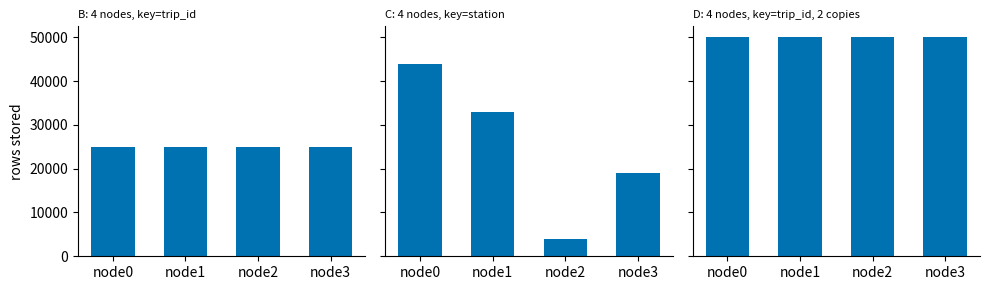

Write the Python code that produced this figure.
import time, zlib, sqlite3, statistics
from dataclasses import dataclass, field
import numpy as np
import pandas as pd
import matplotlib.pyplot as plt

# CONSTANT VARIABLES
NET_MS = 2.0                 # modelled network round trip per request (an assumption)
N_ROWS = 100_000             # number of rows
rng = np.random.default_rng(42)
# seed. This just means the random numbers work the same way each time.

# data items - our data is a set of stations that have a number of visits
STATIONS = ["Market Square", "Railway Station", "Canal Basin", "University Gate", "Park Road",
            "Library Corner", "Hospital Entrance", "Riverside Walk", "Old Town Hall",
            "Retail Park", "Sports Centre", "Cathedral Close"]

# Deliberately uneven: a few stations are far busier than the rest, like real "hot" keys
# raw number of visits
station_p = np.array([30, 18, 10, 8, 7, 6, 5, 4, 4, 3, 3, 2], float)
# we represent each station probablity as the number above divided by the total of all visits.
# algebraically station_i_probability = station_i_visits / sum(station_visits)
station_p /= station_p.sum()

# make this into a dataframe
df = pd.DataFrame({
    "trip_id":      np.arange(1, N_ROWS + 1),     # ids autoincrement - 1, 2, 3, etc.
    "bike_id":      rng.integers(1, 501, N_ROWS), # as above
    "station":      rng.choice(STATIONS, N_ROWS, p=station_p), # randomly pick a station according to its probablity
    "user_type":    rng.choice(["Member", "Casual"], N_ROWS, p=[0.65, 0.35]), # 65% chance its a member, 35% not
    "start_hour":   rng.integers(0, 24, N_ROWS),  # random time
    "duration_min": rng.gamma(2.0, 8.0, N_ROWS).round(1), # random duration
})
KEYS = [int(k) for k in rng.integers(1, N_ROWS + 1, 40)]  # create an id/key for each value generated above

# print number of trips - should be 100k
print(f"{len(df):,} trips")

# print the number of visits of the first three stations
print((df["station"].value_counts(normalize=True).head(3) * 100).round(1).to_string())

def hash_to_node(value, n_nodes):
    """Return which node (0 .. n_nodes-1) should own this partition-key value."""
    return zlib.crc32(str(value).encode()) % n_nodes

# Quick checks (should print True True True)
a, b = hash_to_node("Park Road", 4), hash_to_node("Park Road", 4)
print(a == b, 0 <= a < 4, {hash_to_node(i, 4) for i in range(1000)} == {0, 1, 2, 3})

def merge_partials(partials):
    """partials: list of lists of (station, total_duration, trip_count). Return {station: average_duration}."""
    totals, counts = {}, {}
    for part in partials:
        for station, total, count in part:
            totals[station] = totals.get(station, 0) + total
            counts[station] = counts.get(station, 0) + count
    return {s: totals[s] / counts[s] for s in totals}

# Node 1 saw one A trip totalling 10 min; node 2 saw four A trips totalling 20 min
test = merge_partials([[("A", 10, 1)], [("A", 20, 4), ("B", 5, 1)]])
print(test)                       # expect A = 6.0 and B = 5.0
print("average of the two node averages would give A =", (10 / 1 + 20 / 4) / 2, "(wrong)")

class NodeDown(Exception):
    pass

@dataclass
class Result:
    value: object
    ms: float                     # modelled cost: NET_MS + slowest node + merge
    requests: int
    missing: list = field(default_factory=list)   # partitions that could not be read

class Node:
    def __init__(self, name):
        self.name, self.alive = name, True
        self.con = sqlite3.connect(":memory:")
        self.con.execute("""CREATE TABLE trips (trip_id INTEGER PRIMARY KEY, bike_id INT, station TEXT,
                            user_type TEXT, start_hour INT, duration_min REAL, part INT)""")
        self.con.execute("CREATE INDEX idx_part ON trips(part)")

    def _timed(self, fn):
        if not self.alive:
            raise NodeDown(self.name)
        t0 = time.perf_counter()
        out = fn()
        return out, (time.perf_counter() - t0) * 1000

    def insert_many(self, rows):
        def go():
            # bulk insert
            self.con.executemany("INSERT OR REPLACE INTO trips VALUES (?,?,?,?,?,?,?)", rows)
            self.con.commit()
        return self._timed(go)

    def get(self, trip_id):
        return self._timed(lambda: self.con.execute("SELECT * FROM trips WHERE trip_id = ?", (trip_id,)).fetchone())

    def partial_by_station(self, part):
        return self._timed(lambda: self.con.execute(
            "SELECT station, SUM(duration_min), COUNT(*) FROM trips WHERE part = ? GROUP BY station", (part,)).fetchall())

    def count(self):
        return self._timed(lambda: self.con.execute("SELECT COUNT(*) FROM trips").fetchone()[0])[0]


class Cluster:
    def __init__(self, n_nodes, rf=1, partition_key="trip_id"):
        self.nodes = [Node(f"node{i}") for i in range(n_nodes)]
        self.rf = min(rf, n_nodes)
        self.partition_key = partition_key

    def part_of(self, key_value):
        return hash_to_node(key_value, len(self.nodes))

    def replica_nodes(self, part):
        """The nodes holding copies of this partition: the owner first, then the next rf-1 nodes."""
        return [(part + k) % len(self.nodes) for k in range(self.rf)]

    def load(self, data):
        data = data.copy()
        data["part"] = [self.part_of(v) for v in data[self.partition_key]]
        n = len(self.nodes)
        for k in range(self.rf):
            target = (data["part"] + k) % n
            for idx, chunk in data.groupby(target):
                self.nodes[idx].insert_many(list(chunk.itertuples(index=False, name=None)))

    def rows_per_node(self):
        return [node.count() for node in self.nodes]

    # ---- queries -------------------------------------------------------
    def get_trip(self, trip_id):
        if self.partition_key == "trip_id":                      # we know exactly where it lives
            for idx in self.replica_nodes(self.part_of(trip_id)):
                try:
                    row, ms = self.nodes[idx].get(trip_id)
                    return Result(row, NET_MS + ms, 1)
                except NodeDown:
                    continue                                     # fail over to the next copy
            return Result(None, NET_MS, 1, missing=[self.part_of(trip_id)])
        times, found = [], None                                  # key is not the partition key: ask every node
        for node in self.nodes:
            try:
                row, ms = node.get(trip_id)
                times.append(ms); found = found or row
            except NodeDown:
                pass
        return Result(found, NET_MS + max(times, default=0), len(times))

    def avg_by_station(self, allow_partial=False):
        per_node_ms, partials, missing = {}, [], []
        for part in range(len(self.nodes)):
            for idx in self.replica_nodes(part):
                try:
                    rows, ms = self.nodes[idx].partial_by_station(part)
                    partials.append(rows)
                    per_node_ms[idx] = per_node_ms.get(idx, 0) + ms   # a node serving 2 partitions does 2 jobs
                    break
                except NodeDown:
                    continue
            else:
                missing.append(part)
        if missing and not allow_partial:
            raise NodeDown(f"partitions {missing} are unavailable")
        t0 = time.perf_counter()
        value = merge_partials(partials)
        merge_ms = (time.perf_counter() - t0) * 1000
        return Result(value, NET_MS + max(per_node_ms.values(), default=0) + merge_ms, len(partials), missing)

    def insert_trip(self, row):
        """row: dict with the same fields as df. Writes to every replica."""
        part = self.part_of(row[self.partition_key])
        tup = (row["trip_id"], row["bike_id"], row["station"], row["user_type"],
               row["start_hour"], row["duration_min"], part)
        times = []
        for idx in self.replica_nodes(part):
            try:
                times.append(self.nodes[idx].insert_many([tup])[1])
            except NodeDown:
                pass
        return Result(None, NET_MS + max(times, default=0), len(times))

clusters = {
    "A: 1 node":                  Cluster(1),
    "B: 4 nodes, key=trip_id":    Cluster(4, partition_key="trip_id"),
    "C: 4 nodes, key=station":    Cluster(4, partition_key="station"),
    "D: 4 nodes, key=trip_id, 2 copies": Cluster(4, rf=2, partition_key="trip_id"),
}
for name, c in clusters.items():
    c.load(df)
    print(f"{name:36s} rows per node: {c.rows_per_node()}")

fig, axes = plt.subplots(1, 3, figsize=(10, 3), sharey=True)
for ax, name in zip(axes, ["B: 4 nodes, key=trip_id", "C: 4 nodes, key=station", "D: 4 nodes, key=trip_id, 2 copies"]):
    counts = clusters[name].rows_per_node()
    ax.bar([f"node{i}" for i in range(4)], counts, color="#0072B2", width=0.6)
    ax.set_title(name.split(",", 1)[0] + "," + name.split(",", 1)[1], fontsize=8, loc="left")
    for side in ("top", "right"):
        ax.spines[side].set_visible(False)
axes[0].set_ylabel("rows stored")
plt.tight_layout(); plt.show()

def measure(cluster, base_id=10_000_000):
    look = [cluster.get_trip(k) for k in KEYS]
    agg = [cluster.avg_by_station() for _ in range(5)]
    ins = [cluster.insert_trip({"trip_id": base_id + i, "bike_id": 1, "station": "Park Road",
                                "user_type": "Member", "start_hour": 9, "duration_min": 10.0}) for i in range(20)]
    rows = cluster.rows_per_node()
    return {
        "lookup ms":    round(statistics.mean(r.ms for r in look), 2),
        "lookup requests": round(statistics.mean(r.requests for r in look), 1),
        "aggregate ms": round(statistics.median(r.ms for r in agg), 2),
        "insert ms":    round(statistics.mean(r.ms for r in ins), 2),
        "insert requests": round(statistics.mean(r.requests for r in ins), 1),
        "busiest node / average": round(max(rows) / (sum(rows) / len(rows)), 2),
        "total rows stored": sum(rows),
    }

summary = pd.DataFrame({name: measure(c) for name, c in clusters.items()}).T
summary

ref = clusters["A: 1 node"].avg_by_station().value
for name, c in clusters.items():
    v = c.avg_by_station().value
    ok = all(abs(v[s] - ref[s]) < 1e-6 for s in ref) and len(v) == len(ref)
    print(f"{name:36s} matches single node: {ok}")

def failure_report(name):
    c = clusters[name]
    c.nodes[1].alive = False
    failed = sum(c.get_trip(k).value is None for k in range(1, 401))
    true = clusters["A: 1 node"].avg_by_station().value
    try:
        c.avg_by_station()
        strict = "answered"
    except NodeDown as e:
        strict = f"refused ({e})"
    part = c.avg_by_station(allow_partial=True)
    drift = max(abs(part.value[s] - true[s]) for s in part.value)
    covered = 100 * sum(c.part_of(t) not in part.missing for t in df["trip_id"]) / len(df)
    print(f"{name}")
    print(f"  lookups that failed (400 tried):   {failed}")
    print(f"  aggregate, strict mode:            {strict}")
    print(f"  aggregate, allow_partial=True:     missing partitions {part.missing}, "
          f"largest error in any station average = {drift:.3f} min, cost {part.ms:.1f} ms")
    print(f"  share of all trips actually included in that answer: {covered:.1f}%")
    c.nodes[1].alive = True

failure_report("B: 4 nodes, key=trip_id")
failure_report("D: 4 nodes, key=trip_id, 2 copies")

class LaggyPair:
    def __init__(self, data):
        self.primary, self.replica, self.pending = dict(data), dict(data), []
    def write(self, key, value):
        self.primary[key] = value
        self.pending.append((key, value))
    def sync(self):
        for k, v in self.pending:
            self.replica[k] = v
        self.pending.clear()

pair = LaggyPair({"balance": 100, "likes": 40})
pair.write("balance", 50)
pair.write("likes", 41)
print("primary:", pair.primary)
print("replica:", pair.replica, " <- a read here right now is stale")
pair.sync()
print("after sync, replica:", pair.replica)
